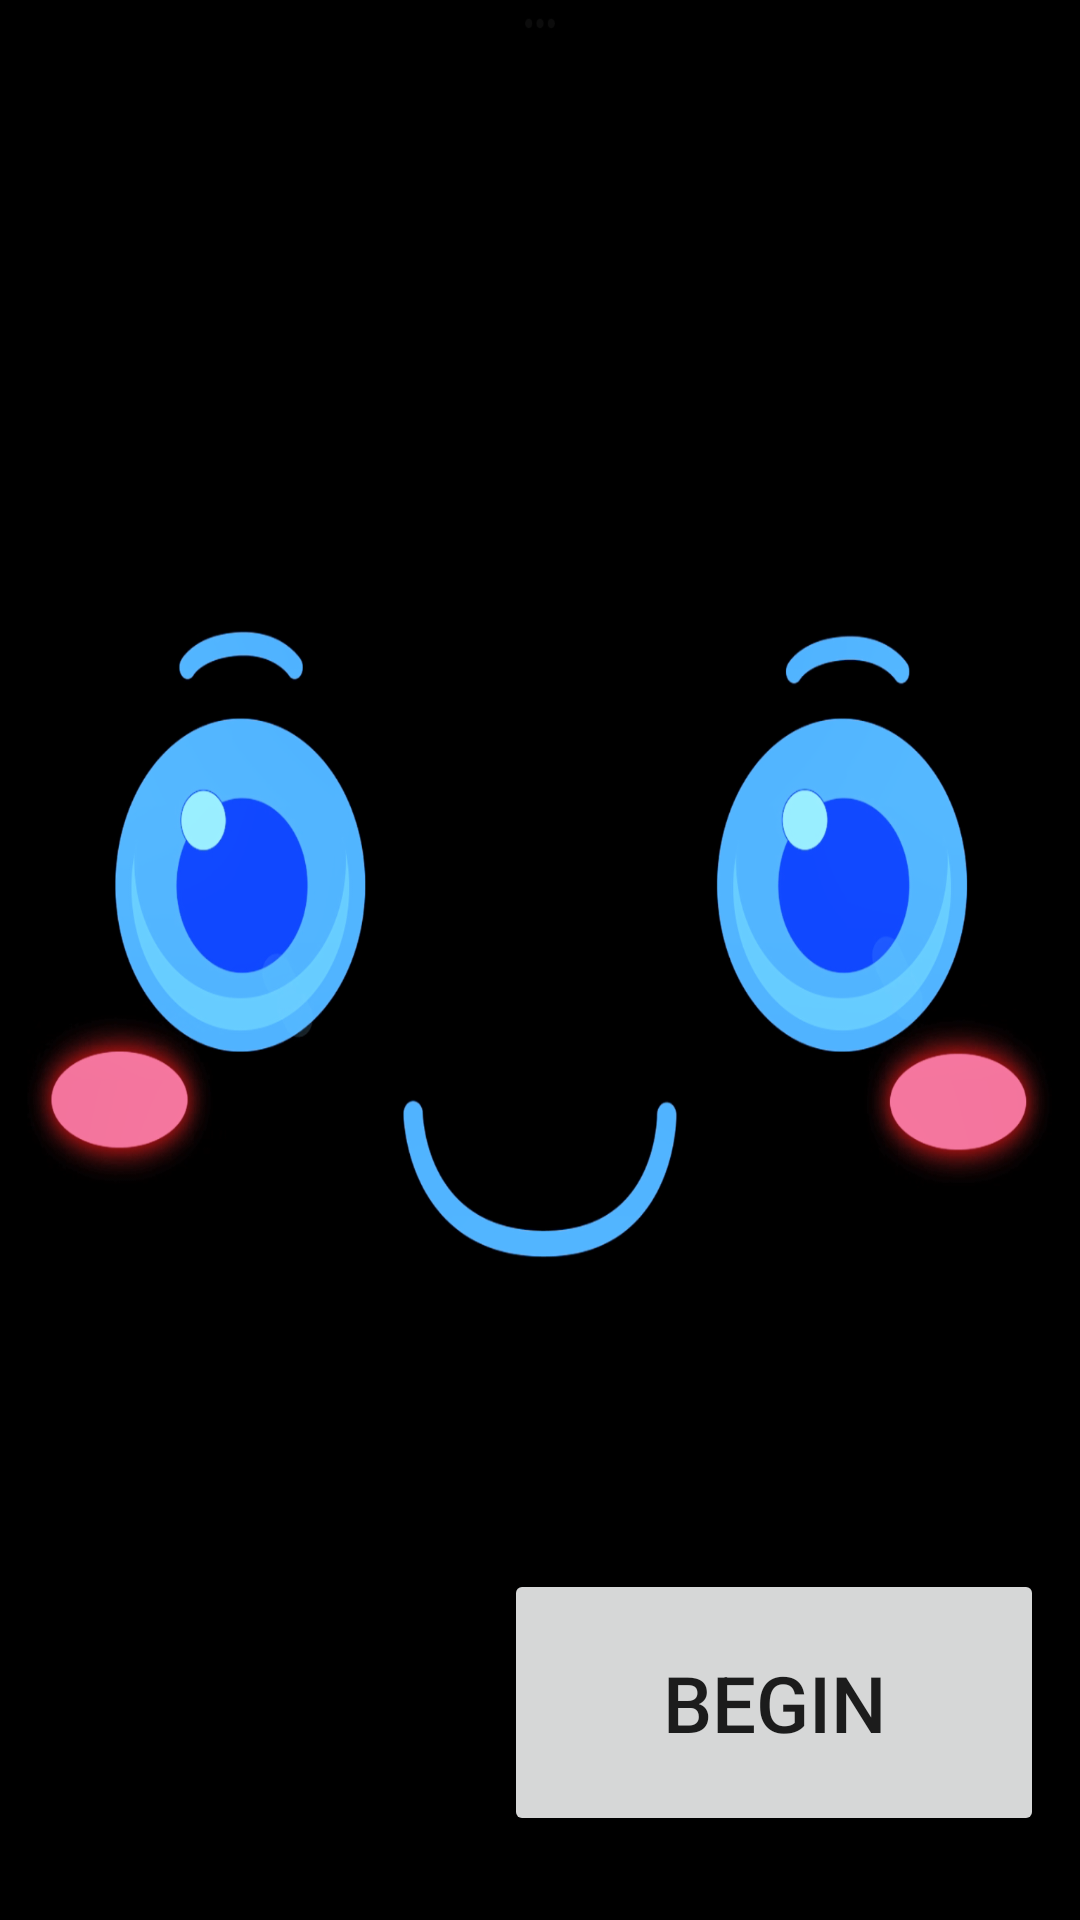

Reconstruct the res/layout file that produces this screen, plus the resources it refers to.
<!-- AndroidManifest.xml: application theme Theme.MyApplication -->
<!-- res/layout/activity_continue_yactivity.xml -->
<?xml version="1.0" encoding="utf-8"?>
<androidx.constraintlayout.widget.ConstraintLayout xmlns:android="http://schemas.android.com/apk/res/android"
    xmlns:app="http://schemas.android.com/apk/res-auto"
    xmlns:tools="http://schemas.android.com/tools"
    android:layout_width="match_parent"
    android:layout_height="match_parent"
    android:background="@drawable/james"
    tools:context=".continueYActivity">





    <Button
        android:id="@+id/buttonNo"
        android:layout_width="180dp"
        android:layout_height="89dp"
        android:text="Begin"
        android:textSize="26dp"
        app:layout_constraintBottom_toBottomOf="parent"
        app:layout_constraintEnd_toEndOf="parent"
        app:layout_constraintHorizontal_bias="0.934"
        app:layout_constraintStart_toStartOf="parent"
        app:layout_constraintTop_toTopOf="parent"
        app:layout_constraintVertical_bias="0.949" />



</androidx.constraintlayout.widget.ConstraintLayout>
<!-- resources referenced by this layout -->
<resources>
  <!-- drawable james: png bitmap (drawable, 272904 bytes) -->
  <style name="Theme.MyApplication" parent="Theme.MaterialComponents.DayNight.NoActionBar">
          
          <item name="colorPrimary">@color/purple_500</item>
          <item name="colorPrimaryVariant">@color/purple_700</item>
          <item name="colorOnPrimary">@color/white</item>
          
          <item name="colorSecondary">@color/teal_200</item>
          <item name="colorSecondaryVariant">@color/teal_700</item>
          <item name="colorOnSecondary">@color/black</item>
          
          <item name="android:statusBarColor">?attr/colorPrimaryVariant</item>
          
      </style>
  <!-- not gathered from this repository: default colours our renderer supplied (Android Studio template values) -->
  <color name="purple_500">#FF6200EE</color>
  <color name="purple_700">#FF3700B3</color>
  <color name="teal_200">#FF03DAC5</color>
  <color name="teal_700">#FF018786</color>
  <color name="black">#FF000000</color>
  <color name="white">#FFFFFFFF</color>
</resources>
